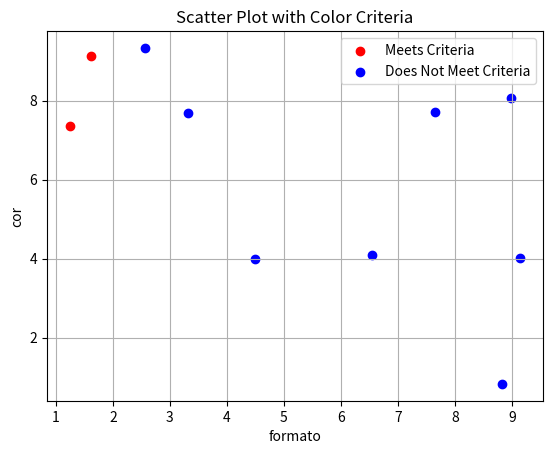

Recreate this plot in Python.
import math
import random
import pandas as pd
import matplotlib.pyplot as plt

# entradas = [4,0.5,1.1] # vetor de entrada 
# pesos = [0.1,0.3,0.4] # vetor de pesos
deslocamento = 1 # deslocamento inicial +1 para direita para que f(x>1) = 1
temperatura = 0.001  # 0.0001 forma um degrau razoável

def verificaEntradasEpesos(entradas, pesos): # verifica se a quantidade de entradas e de pesos é igual
  if len(entradas) > len(pesos):
    print("vetor de entradas maior que o de pesos")
    exit()
  elif len(entradas) < len(pesos):
    print("vetor de entradas menor que o de pesos")
    exit()


def funcaoAtivacao(net, deslocamento, temperatura):
  return 1/(1+(math.e)**(-((net-deslocamento)/temperatura)))


def calculaNet(entradas, pesos): # calcula o valor de rede (net):
  net = 0
  i=0

  for entrada in entradas:
    net = net + entrada * pesos[i]
    i=i+1

  return net

  
def neuronio(entradas, pesos, deslocamento, temperatura): # método do neurônio
  net = calculaNet(entradas, pesos)
  
  if funcaoAtivacao(net,deslocamento,temperatura) >= 1 : # Se f(x)>=1, o neurônio ativa sua saída. Se f(x) < 1, não ativa a saída.
      print("ativou: f("+str(net)+") = "+str(funcaoAtivacao(net,deslocamento,temperatura)))
      return True
  else:
    print("não ativou: f("+str(net)+") = "+str(funcaoAtivacao(net,deslocamento,temperatura)))
    return False


def criaFrutas(quantidade): # cria uma quantidade estipulada de "frutas"
  dados = []

  for i in range(quantidade):
    cor = random.uniform(0, 10)
    formato = random.uniform(0, 10)
    dados.append((cor, formato, "N/A"))
  
  return dados



def verificaMacas4var(dados, a,b, c,d): # verifica quais frutas são maçãs de acordo com as cacterísticas estipuladas nos intervalos a,b c,d que podem variar de 0 a 10.

  df = pd.DataFrame(dados, columns=['cor','formato', 'maçã?'])
  m=0
  
  for i in range(len(dados)):
    if a <= dados[i][0] <= b:
      if c <= dados[i][1] <= d:
        df.iloc[i, 2] = "sim"
        m = m+1    

  print("número de maçãs:", m)
  plotar(df)
  return df

def verificaMacas2var(dados, a,b): # verifica quais frutas são maçãs de acordo com as cacterísticas estipuladas no intervalo [a,b] que pode variar de 0 a 10.

  df = pd.DataFrame(dados, columns=['cor', 'formato', 'maçã?'])
  m=0
  
  for i in range(len(dados)):
    if a <= dados[i][0] <= b:
      df.iloc[i, 2] = "sim"
      m = m+1    

  print("número de maçãs:", m)
  plotar(df)
  return df

def verificaMacas1var(dados, a): # verifica quais frutas são maçãs de acordo com as cacterísticas estipuladas no intervalo [a, 10], que podem variar de 0 a 10.

  df = pd.DataFrame(dados, columns=['cor', 'formato', 'maçã?'])
  m=0
  
  for i in range(len(dados)):
    if dados[i][0] <= a:
      df.iloc[i, 2] = "sim"
      m = m+1

  print("número de maçãs:", m)
  plotar(df)
  return df

def plotar(df):

  range_max_y = (0, 10)

  # Check if each element meets the criteria for both X and Y ranges
  criteria = (df['maçã?'] == "sim") & (df['cor'].between(range_max_y[0], range_max_y[1]))

  # Plot the scatter plot using Matplotlib and different colors based on the criteria
  plt.scatter(df['cor'][criteria], df['formato'][criteria], color='red', marker='o', label='Meets Criteria')
  plt.scatter(df['cor'][~criteria], df['formato'][~criteria], color='blue', marker='o', label='Does Not Meet Criteria')
  plt.xlabel('formato')
  plt.ylabel('cor')
  plt.title('Scatter Plot with Color Criteria')
  plt.legend()
  plt.grid(True)
  plt.show()



def funcaoAprendizado(df, deslocamento, temperatura):

  acertos = 0
  pesos = random.uniform(0, 10) # peso inicial aleatório entre 0 e 10
  
  for numFruta in range(len(df)):
    formatoX = df.iloc[numFruta, 1]
    entradas = [formatoX]

    pesos = [random.uniform(0, 10)] # peso aleatório temporário

    resposta = neuronio(entradas, pesos, deslocamento, temperatura)
    resultado = verificaResposta(resposta, numFruta, df)
    print("acertou?:", resultado,"\n")
    if resultado == True:
      acertos = acertos+1

  porcentagemAcertos = acertos*100/len(df)
  print("Porcentagem de acertos:", porcentagemAcertos, "%")

def verificaResposta(resposta, numFruta, df):

  print("Linha:", df.iloc[[numFruta]])

  if resposta == True:
    if df.iloc[numFruta, 2] == 'sim':
      return True # Verdadeiro Verdadeiro
    else:
      print("falso positivo")
      return False # Verdadeiro Falso (falso positivo)
    
  else:
    if df.iloc[numFruta, 2] == 'sim':
      print("falso negativo")
      return False # Falso Verdadeiro (falso negativo)
    else:
      return True # Falso Falso



def main():

  # verificaEntradasEpesos(entradas, pesos)
  
# # definição de maçã 2 var:
  # range cor:
  a = 2
  b = 7 

  # range formato:
  c = 4
  d = 8
  
  quantidadeFrutas = 10
  frutas = criaFrutas(quantidadeFrutas)
  # verificaMacas4var(frutas, a,b, c,d)
  # verificaMacas2var(frutas, a,b)

  df = verificaMacas1var(frutas, a)
  funcaoAprendizado(df, deslocamento, temperatura)




  # separar parte do DF para aprendizado e outra parte para teste

  # neuronio(entradas, pesos, deslocamento, temperatura)


main()
